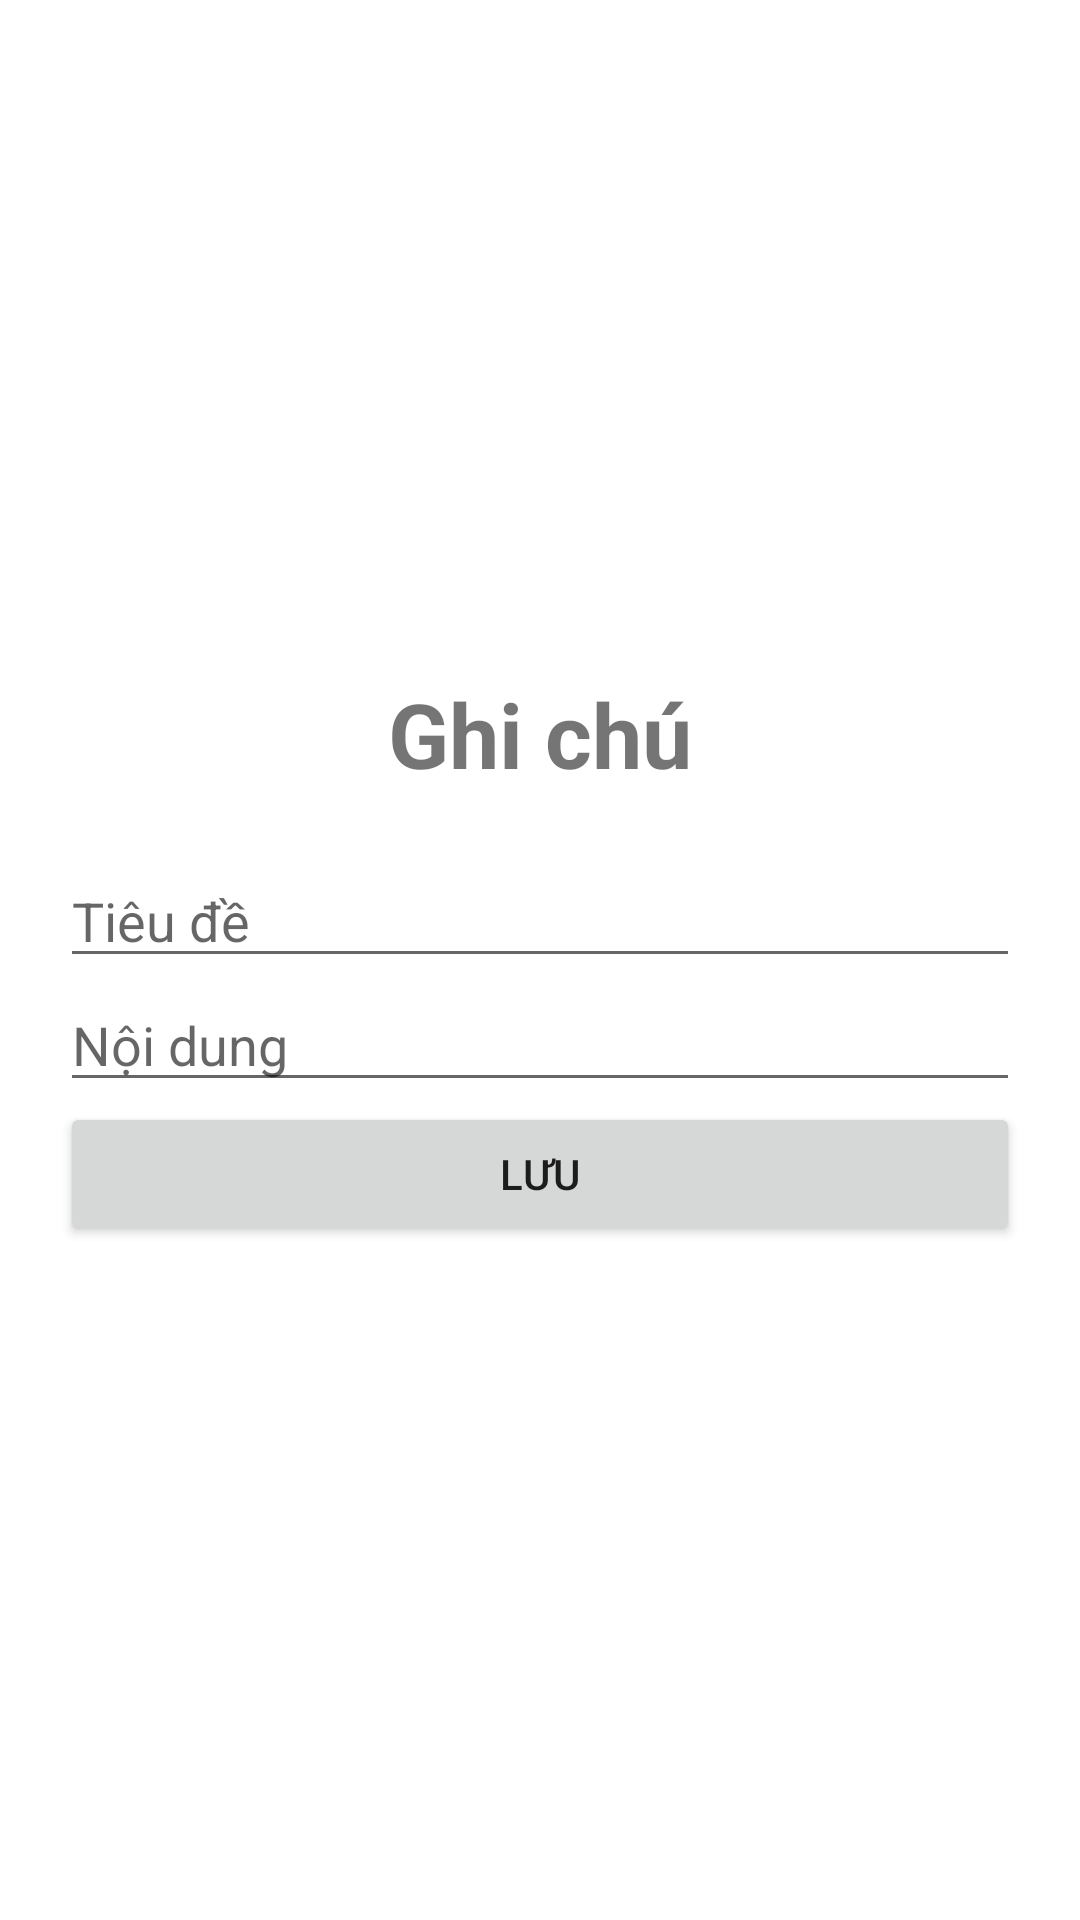

Produce the Android XML layout that renders to this screen, including the resource entries it uses.
<!-- AndroidManifest.xml: application theme Theme.TranslateLG -->
<!-- res/layout/activity_add_note.xml -->
<?xml version="1.0" encoding="utf-8"?>
<FrameLayout xmlns:android="http://schemas.android.com/apk/res/android"
    xmlns:tools="http://schemas.android.com/tools"
    android:layout_width="match_parent"
    android:layout_height="match_parent">

    <LinearLayout
        android:layout_width="match_parent"
        android:layout_height="match_parent"
        android:layout_margin="20dp"
        android:gravity="center"
        android:orientation="vertical">

        <TextView
            android:id="@+id/textView"
            style="@style/TEXT"
            android:layout_width="match_parent"
            android:layout_height="wrap_content"
            android:layout_gravity="center_horizontal"
            android:layout_marginBottom="20dp"
            android:gravity="center"
            android:text="Ghi chú"
            android:textSize="30dp"
            android:textStyle="bold" />

        <EditText
            android:id="@+id/titleNote"
            style="@style/TEXT"
            android:layout_width="match_parent"
            android:layout_height="wrap_content"
            android:layout_gravity="center_horizontal"
            android:ems="10"
            android:hint="Tiêu đề" />

        <EditText
            android:id="@+id/contentNote"
            style="@style/TEXT"
            android:layout_width="match_parent"
            android:layout_height="wrap_content"
            android:layout_gravity="center_horizontal"
            android:ems="10"
            android:hint="Nội dung" />

        <Button
            android:id="@+id/buttonAddNote"
            android:layout_width="match_parent"
            android:layout_height="wrap_content"
            android:layout_gravity="center_horizontal"
            android:text="Lưu" />

    </LinearLayout>

</FrameLayout>
<!-- resources referenced by this layout -->
<resources>
  <style name="Theme.TranslateLG" parent="Theme.MaterialComponents.DayNight.NoActionBar">
          
          <item name="colorPrimary">@color/purple_500</item>
          <item name="colorPrimaryVariant">@color/purple_700</item>
          <item name="colorOnPrimary">@color/white</item>
          
          <item name="colorSecondary">@color/teal_200</item>
          <item name="colorSecondaryVariant">@color/teal_700</item>
          <item name="colorOnSecondary">@color/black</item>
          
          <item name="android:statusBarColor">?attr/colorPrimaryVariant</item>
          
      </style>
  <color name="purple_500">#FF6200EE</color>
  <color name="purple_700">#FF3700B3</color>
  <color name="white">#FFFFFFFF</color>
  <color name="teal_200">#FF03DAC5</color>
  <color name="teal_700">#FF018786</color>
  <color name="black">#FF000000</color>
</resources>
